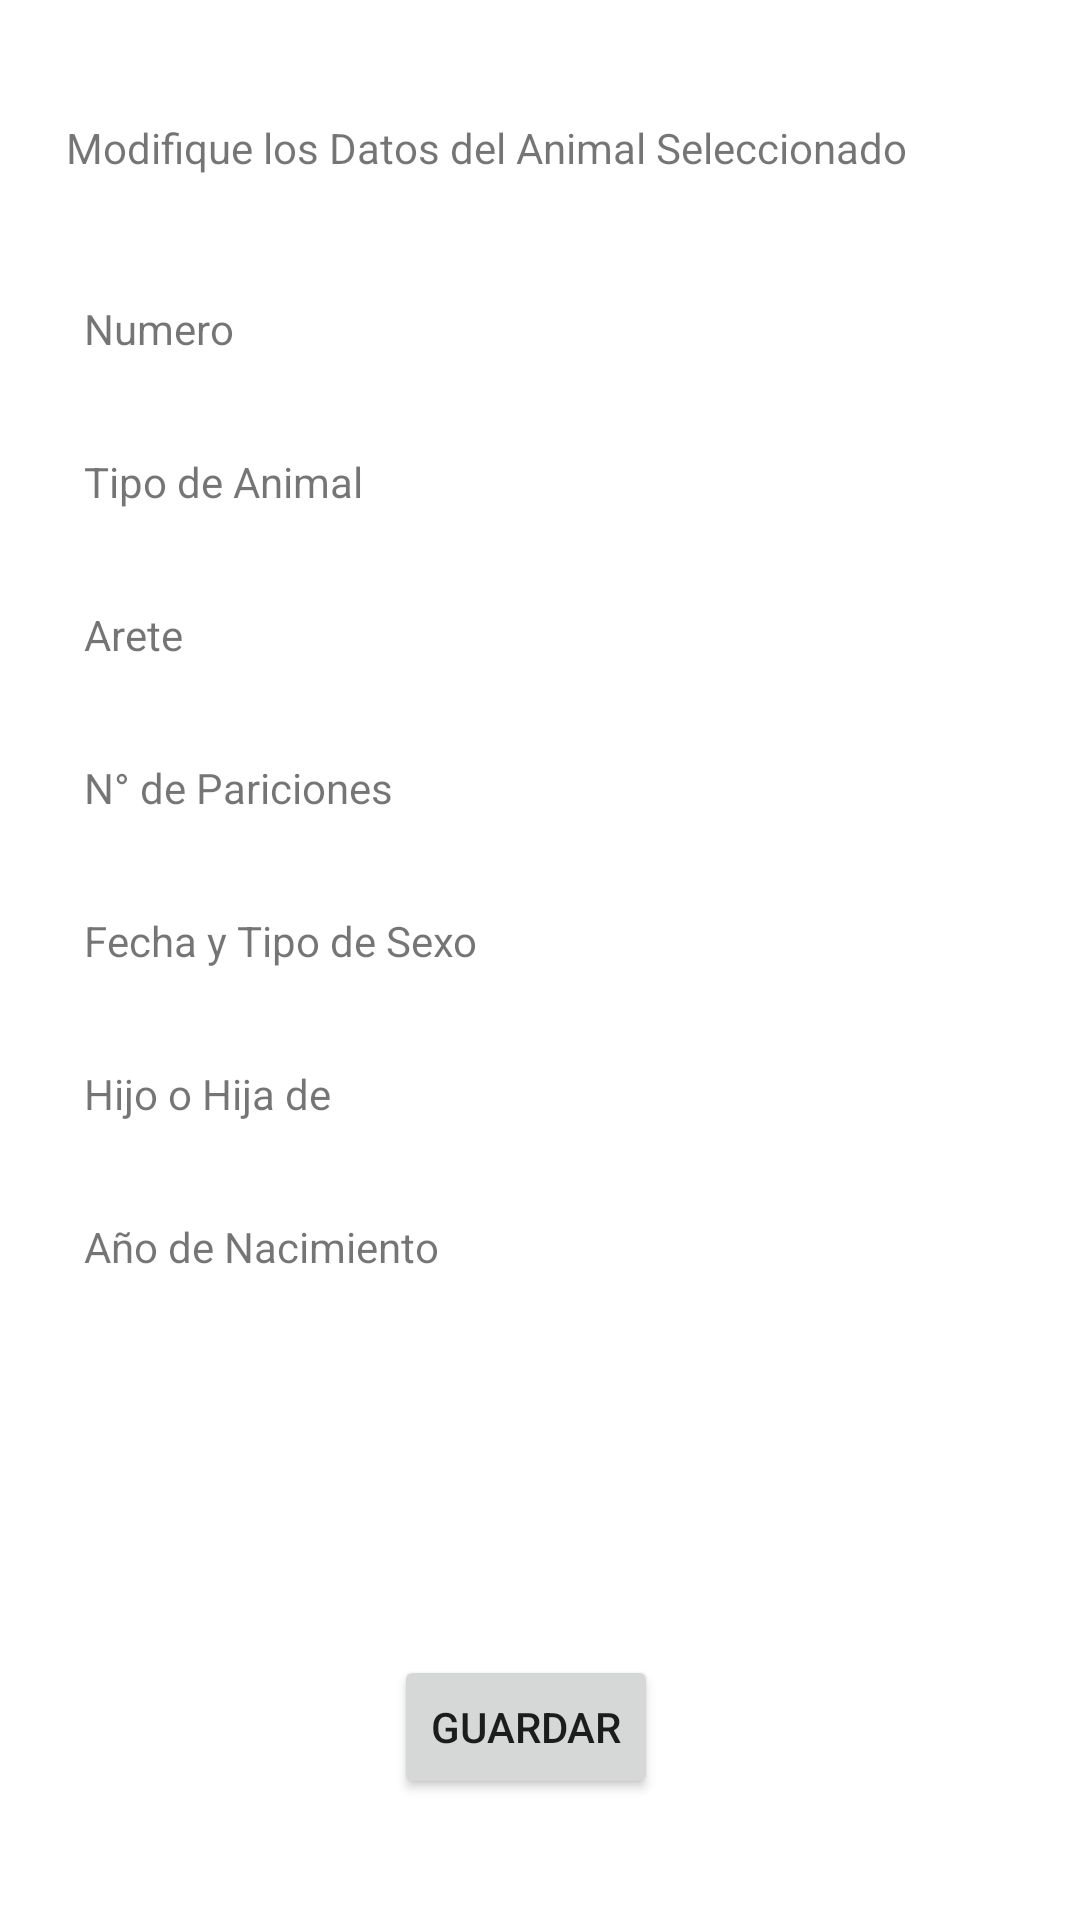

Here is an Android app screen rendered from its layout file. Give the layout XML and the strings, colors and styles it references.
<!-- AndroidManifest.xml: application theme Theme.EnimalSupcriptio -->
<!-- res/layout/activity_main_modificar.xml -->
<?xml version="1.0" encoding="utf-8"?>
<androidx.constraintlayout.widget.ConstraintLayout xmlns:android="http://schemas.android.com/apk/res/android"
    xmlns:app="http://schemas.android.com/apk/res-auto"
    xmlns:tools="http://schemas.android.com/tools"
    android:layout_width="match_parent"
    android:layout_height="match_parent"
    tools:context=".MainModificar">

    <TextView
        android:id="@+id/textView17"
        android:layout_width="wrap_content"
        android:layout_height="wrap_content"
        android:layout_marginStart="28dp"
        android:layout_marginTop="100dp"
        android:text="Numero"
        app:layout_constraintStart_toStartOf="parent"
        app:layout_constraintTop_toTopOf="parent" />

    <TextView
        android:id="@+id/textView18"
        android:layout_width="wrap_content"
        android:layout_height="wrap_content"
        android:layout_marginStart="28dp"
        android:layout_marginTop="32dp"
        android:text="Fecha y Tipo de Sexo"
        app:layout_constraintStart_toStartOf="parent"
        app:layout_constraintTop_toBottomOf="@+id/textView22" />

    <TextView
        android:id="@+id/textView19"
        android:layout_width="wrap_content"
        android:layout_height="wrap_content"
        android:layout_marginStart="28dp"
        android:layout_marginTop="32dp"
        android:text="Año de Nacimiento"
        app:layout_constraintStart_toStartOf="parent"
        app:layout_constraintTop_toBottomOf="@+id/textView20" />

    <TextView
        android:id="@+id/textView20"
        android:layout_width="wrap_content"
        android:layout_height="wrap_content"
        android:layout_marginStart="28dp"
        android:layout_marginTop="32dp"
        android:text="Hijo o Hija de"
        app:layout_constraintStart_toStartOf="parent"
        app:layout_constraintTop_toBottomOf="@+id/textView18" />

    <TextView
        android:id="@+id/textView21"
        android:layout_width="wrap_content"
        android:layout_height="wrap_content"
        android:layout_marginStart="28dp"
        android:layout_marginTop="32dp"
        android:text="Tipo de Animal"
        app:layout_constraintStart_toStartOf="parent"
        app:layout_constraintTop_toBottomOf="@+id/textView17" />

    <TextView
        android:id="@+id/textView22"
        android:layout_width="wrap_content"
        android:layout_height="wrap_content"
        android:layout_marginStart="28dp"
        android:layout_marginTop="32dp"
        android:text="N° de Pariciones"
        app:layout_constraintStart_toStartOf="parent"
        app:layout_constraintTop_toBottomOf="@+id/textView24" />

    <TextView
        android:id="@+id/textView23"
        android:layout_width="316dp"
        android:layout_height="22dp"
        android:text="Modifique los Datos del Animal Seleccionado"
        app:layout_constraintBottom_toBottomOf="parent"
        app:layout_constraintEnd_toEndOf="parent"
        app:layout_constraintStart_toStartOf="parent"
        app:layout_constraintTop_toTopOf="parent"
        app:layout_constraintVertical_bias="0.064" />

    <TextView
        android:id="@+id/textView24"
        android:layout_width="wrap_content"
        android:layout_height="wrap_content"
        android:layout_marginStart="28dp"
        android:layout_marginTop="32dp"
        android:text="Arete"
        app:layout_constraintStart_toStartOf="parent"
        app:layout_constraintTop_toBottomOf="@+id/textView21" />

    <Button
        android:id="@+id/btnGuardar"
        android:layout_width="wrap_content"
        android:layout_height="wrap_content"
        android:text="Guardar"
        app:layout_constraintBottom_toBottomOf="parent"
        app:layout_constraintEnd_toEndOf="parent"
        app:layout_constraintHorizontal_bias="0.483"
        app:layout_constraintStart_toStartOf="parent"
        app:layout_constraintTop_toTopOf="parent"
        app:layout_constraintVertical_bias="0.932" />
</androidx.constraintlayout.widget.ConstraintLayout>
<!-- resources referenced by this layout -->
<resources>
  <style name="Theme.EnimalSupcriptio" parent="Theme.MaterialComponents.DayNight.DarkActionBar">
          
          <item name="colorPrimary">@color/purple_500</item>
          <item name="colorPrimaryVariant">@color/purple_700</item>
          <item name="colorOnPrimary">@color/white</item>
          
          <item name="colorSecondary">@color/teal_200</item>
          <item name="colorSecondaryVariant">@color/teal_700</item>
          <item name="colorOnSecondary">@color/black</item>
          
          <item name="android:statusBarColor" tools:targetApi="l">?attr/colorPrimaryVariant</item>
          
      </style>
  <!-- not gathered from this repository: default colours our renderer supplied (Android Studio template values) -->
  <color name="purple_500">#FF6200EE</color>
  <color name="purple_700">#FF3700B3</color>
  <color name="teal_200">#FF03DAC5</color>
  <color name="teal_700">#FF018786</color>
  <color name="black">#FF000000</color>
  <color name="white">#FFFFFFFF</color>
</resources>
